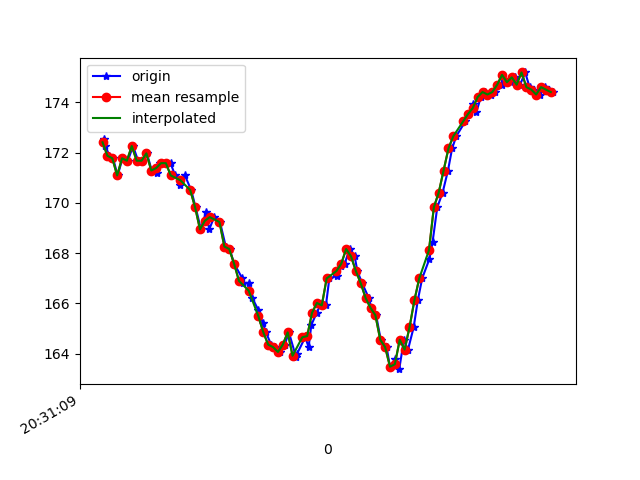

The table this chart was drawn from, first rows:
1618777869947, 1473553848173785, 172.5586, -255.07812, -78.90625
1618777869952, 1473553863709129, 172.3, -250.7, -78.81
1618777869968, 1473553880465325, 171.9, -250.9, -78.81
1618777869983, 1473553899480097, 171.8, -250.8, -78.71
1618777870002, 1473553918586433, 171.1, -251.2, -78.42
1618777870022, 1473553937753812, 171.8, -251.5, -79.1
1618777870044, 1473553956951712, 171.7, -250.8, -78.91
1618777870065, 1473553976058049, 172.3, -250.3, -79.1
1618777870086, 1473553995591683, 171.7, -250.7, -79.88
1618777870102, 1473554014698019, 171.7, -251.2, -79.79
1618777870122, 1473554033926441, 172, -250.9, -79.59
1618777870142, 1473554053185383, 171.3, -251.2, -78.91
1618777870162, 1473554072352762, 171.2, -250.6, -79.2
1618777870175, 1473554091275971, 171.6, -250.9, -77.73
1618777870199, 1473554110260222, 171.6, -250.4, -77.64
1618777870219, 1473554129427601, 171.6, -250.4, -78.12
1618777870238, 1473554148564458, 171.1, -251, -78.12
1618777870260, 1473554167670794, 170.7, -250.9, -78.32
1618777870278, 1473554186685567, 171.1, -250.9, -78.32
1618777870304, 1473554209484981, 170.5, -249.9, -78.32
1618777870322, 1473554228682881, 169.8, -249.3, -78.03
1618777870344, 1473554247575568, 168.9, -247.1, -77.05
1618777870364, 1473554267567022, 169.6, -244.7, -75.98
1618777870378, 1473554287131178, 168.9, -242.6, -74.71
1618777870398, 1473554305688130, 169.4, -239.7, -73.54
1618777870422, 1473554324367168, 169.2, -238.7, -72.27
1618777870446, 1473554343442983, 168.3, -236.2, -70.8
1618777870462, 1473554362396713, 168.2, -233.4, -69.04
1618777870480, 1473554381472528, 167.6, -230.8, -65.33
1618777870514, 1473554400792513, 167, -227.8, -62.89
1618777870517, 1473554419715722, 166.8, -224.8, -58.59
1618777870540, 1473554439310399, 166.8, -223.2, -56.15
1618777870555, 1473554457989437, 166.2, -222, -53.03
1618777870580, 1473554477278901, 165.7, -221.2, -53.03
1618777870597, 1473554496354716, 165.2, -220.6, -50.59
1618777870611, 1473554515522094, 164.8, -219.5, -48.05
1618777870632, 1473554534719995, 164.4, -219.1, -45.8
1618777870647, 1473554553612682, 164.3, -217.6, -41.8
1618777870670, 1473554572383284, 164.1, -217.4, -39.36
1618777870688, 1473554591184407, 164.4, -217.5, -37.79
1618777870705, 1473554610687203, 164.8, -217.7, -38.38
1618777870734, 1473554629671454, 163.9, -217.8, -38.77
1618777870737, 1473554648686226, 164, -217.9, -38.67
1618777870772, 1473554668036733, 164.6, -218, -38.18
1618777870786, 1473554686868377, 164.3, -217.5, -38.09
1618777870797, 1473554705883150, 165.1, -217.4, -38.18
1618777870819, 1473554725142092, 165.6, -217.4, -36.91
1618777870839, 1473554744492599, 166, -217.3, -35.94
1618777870857, 1473554763721020, 165.9, -217.5, -34.28
1618777870871, 1473554782613707, 167, -217.6, -33.59
1618777870902, 1473554802086299, 167.1, -218, -33.59
1618777870918, 1473554820978986, 167.5, -217, -32.81
1618777870934, 1473554840237929, 167.6, -217.5, -33.5
1618777870954, 1473554859405308, 168.2, -218, -34.96
1618777870975, 1473554878603208, 167.9, -218, -34.96
1618777870986, 1473554897770587, 167.3, -218.1, -35.64
1618777871006, 1473554916815881, 166.8, -218.1, -37.6
1618777871033, 1473554935952738, 166.2, -218.5, -38.09
1618777871044, 1473554955211681, 165.8, -218.2, -38.18
1618777871063, 1473554974256974, 165.5, -218, -38.77
1618777871082, 1473554993363311, 164.6, -218.6, -39.36
... 37 more rows
